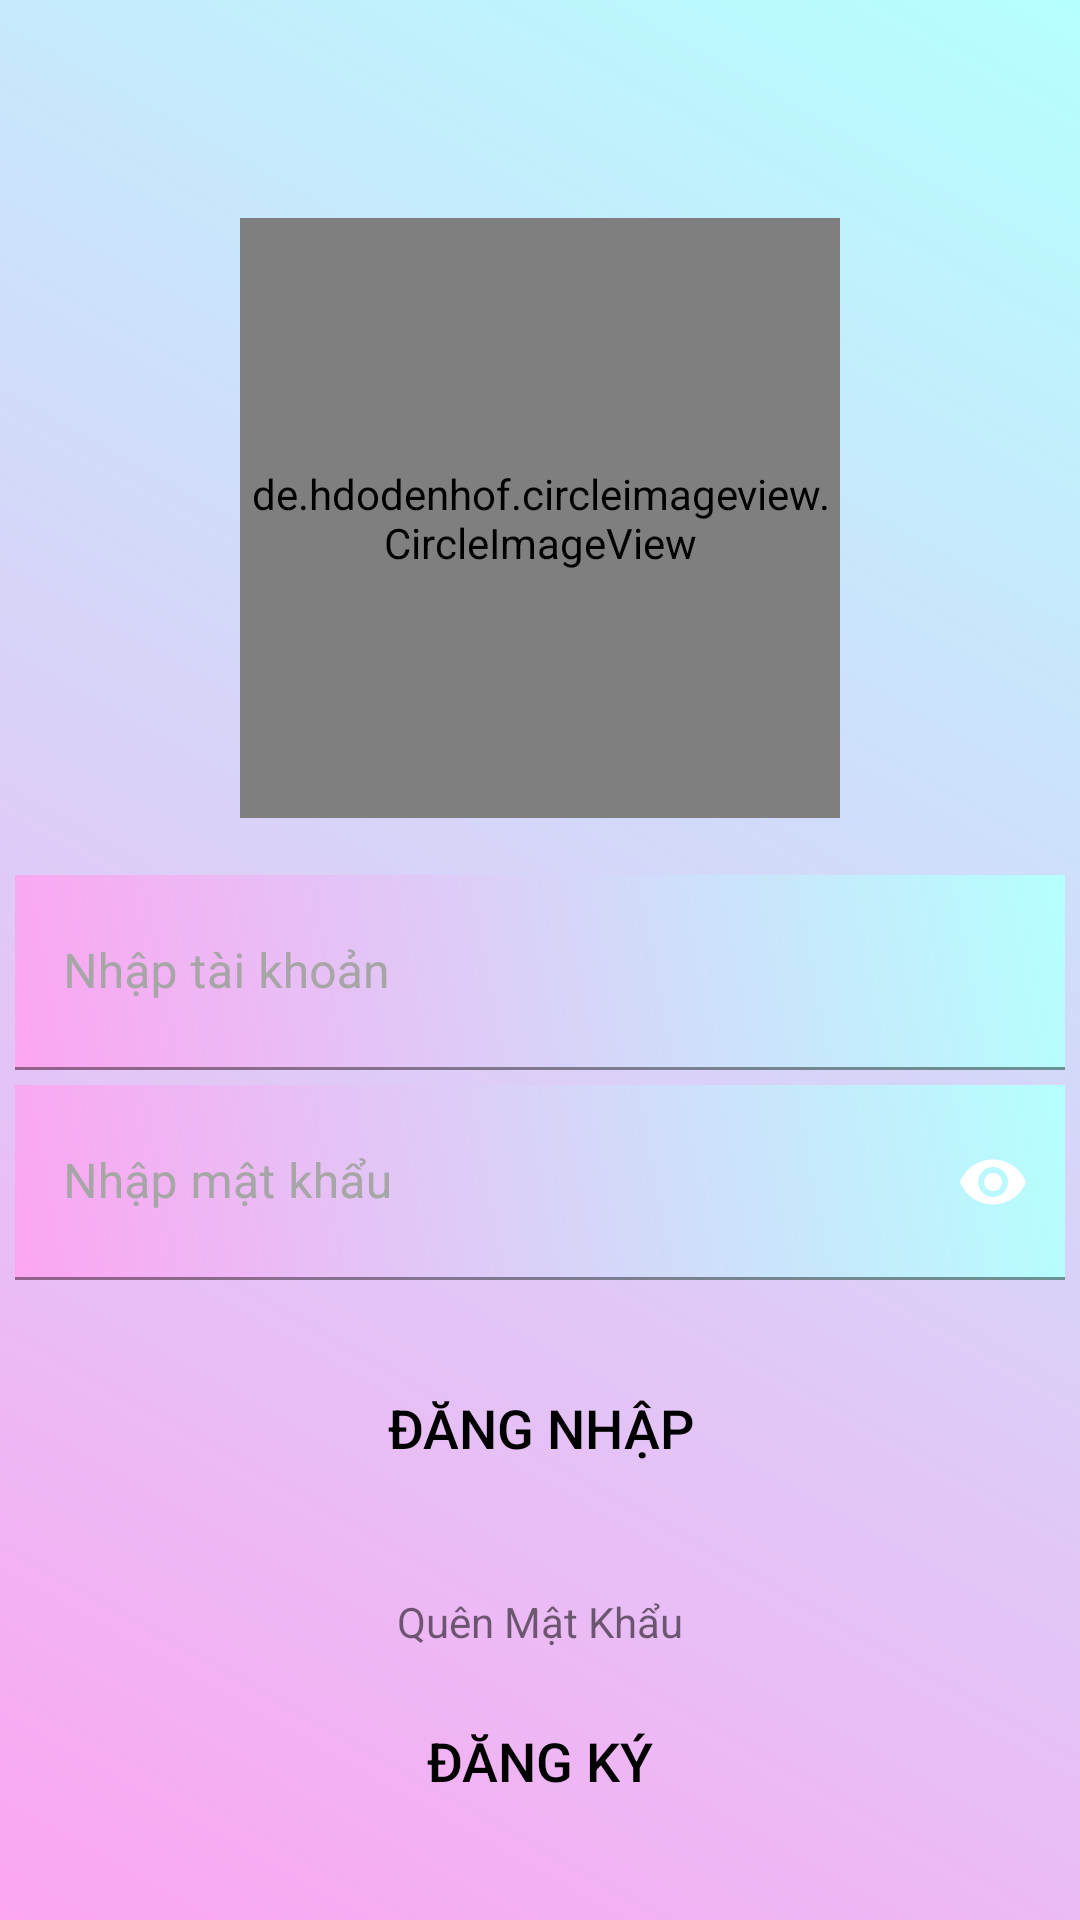

Write the Android layout XML for this screen, with the resource values it uses.
<!-- AndroidManifest.xml: application theme Theme.MoonLifeMusic -->
<!-- res/layout/activity_dang_nhap.xml -->
<?xml version="1.0" encoding="utf-8"?>
<LinearLayout xmlns:android="http://schemas.android.com/apk/res/android"
    xmlns:app="http://schemas.android.com/apk/res-auto"
    xmlns:tools="http://schemas.android.com/tools"
    android:layout_width="match_parent"
    android:layout_height="match_parent"
    tools:context=".Activity.DangNhapActivity"
    android:orientation="vertical"
    android:weightSum="10"
    android:background="@drawable/custom_background_banner">
    <androidx.appcompat.widget.Toolbar
        android:id="@+id/toolbardangnhap"
        android:layout_width="match_parent"
        android:layout_height="?attr/actionBarSize"/>
    <RelativeLayout
        android:layout_weight="4"
        android:layout_width="match_parent"
        android:layout_height="0dp">
        <de.hdodenhof.circleimageview.CircleImageView
            android:id="@+id/imgdangnhap"
            android:layout_width="200dp"
            android:layout_height="200dp"
            android:layout_centerInParent="true"
            android:src="@drawable/monolifego"
            app:civ_border_color="#3DC4DC"
            app:civ_border_width="2dp" />
    </RelativeLayout>
    <LinearLayout
        android:weightSum="10"
        android:layout_weight="4"
        android:layout_width="match_parent"
        android:layout_height="0dp"
        android:orientation="vertical">
        <RelativeLayout
            android:layout_weight="3"
            android:layout_width="match_parent"
            android:layout_height="0dp">

            <com.google.android.material.textfield.TextInputLayout
                android:id="@+id/edttkdn"
                android:layout_width="350dp"
                android:layout_height="65dp"
                android:layout_centerInParent="true"
                android:layout_gravity="center"
                android:background="@drawable/edt_all"
                android:ems="10"
                android:inputType="textPersonName"
                android:textColor="@color/design_default_color_background"
                android:textColorHint="@color/colorPrimary"
                android:textSize="18sp"
                app:counterEnabled="true"
                app:counterMaxLength="36"
                app:endIconMode="clear_text"
                app:endIconTint="#FFFFFF"
                app:errorEnabled="true">

                <com.google.android.material.textfield.TextInputEditText

                    android:layout_width="match_parent"
                    android:layout_height="match_parent"
                    android:background="@drawable/custom_background_banner"
                    android:hint="Nhập tài khoản"
                    android:textColor="#000000" />
            </com.google.android.material.textfield.TextInputLayout>
        </RelativeLayout>
        <RelativeLayout
            android:layout_weight="3"
            android:layout_width="match_parent"
            android:layout_height="0dp">
            <com.google.android.material.textfield.TextInputLayout
                android:id="@+id/edtmkdn"
                android:layout_width="350dp"
                android:layout_height="65dp"
                android:layout_gravity="center"
                android:background="@drawable/edt_all"
                android:layout_centerInParent="true"
                android:ems="10"
                app:passwordToggleEnabled="true"
                app:passwordToggleTint="#FFFFFF"
                app:counterEnabled="true"
                app:counterMaxLength="36"
                app:errorEnabled="true"
                android:textColor="@color/design_default_color_background"
                android:textColorHint="@color/colorPrimary"
                android:textSize="18sp"
                app:layout_constraintStart_toStartOf="parent" >

                <com.google.android.material.textfield.TextInputEditText
                    android:background="@drawable/custom_background_banner"
                    android:layout_width="match_parent"
                    android:layout_height="match_parent"
                    android:inputType="textPassword"
                    android:textColor="#000000"
                    android:hint="Nhập mật khẩu" />
            </com.google.android.material.textfield.TextInputLayout>
        </RelativeLayout>
        <RelativeLayout
            android:layout_weight="4"
            android:layout_width="match_parent"
            android:layout_height="0dp">

            <Button
                android:id="@+id/btndn"
                android:layout_width="276dp"
                android:layout_height="wrap_content"
                android:layout_centerInParent="true"
                android:layout_marginStart="78dp"
                android:background="@drawable/shape_bgr_button"
                android:text="Đăng nhập"
                android:textColor="#000000"
                android:textSize="18sp" />
        </RelativeLayout>

    </LinearLayout>
    <LinearLayout
        android:weightSum="10"
        android:layout_weight="2"
        android:layout_width="match_parent"
        android:layout_height="0dp"
        android:orientation="vertical">
        <RelativeLayout
            android:layout_weight="3"
            android:layout_width="match_parent"
            android:layout_height="0dp">
            <TextView
                android:id="@+id/txtqmk"
                android:layout_centerInParent="true"
                android:text="Quên Mật Khẩu"
                android:layout_width="wrap_content"
                android:layout_height="wrap_content"/>
        </RelativeLayout>
        <RelativeLayout
            android:layout_weight="5"
            android:layout_width="match_parent"
            android:layout_height="0dp">
            <Button
                android:layout_centerInParent="true"
                android:id="@+id/btndk"
                android:layout_width="200dp"
                android:layout_height="wrap_content"
                android:background="@drawable/shape_bgr_button"
                android:text="Đăng Ký"
                android:textColor="#000000"
                android:textSize="18sp"
                 />
        </RelativeLayout>

    </LinearLayout>


</LinearLayout>
<!-- resources referenced by this layout -->
<resources>
  <color name="colorPrimary">#A6A6A6</color>
  <!-- drawable custom_background_banner (drawable) -->
  <?xml version="1.0" encoding="utf-8"?>
  <shape xmlns:android="http://schemas.android.com/apk/res/android">
      <gradient android:angle="45"
          android:startColor="#FCA5F1"
          android:endColor="#B5FFFF"/>
  </shape>
  <!-- drawable monolifego: jpeg bitmap (drawable, 20410 bytes) -->
  <style name="Theme.MoonLifeMusic" parent="Theme.MaterialComponents.DayNight.NoActionBar">
          
          <item name="colorPrimary">@color/purple_500</item>
          <item name="colorPrimaryVariant">@color/purple_700</item>
          <item name="colorOnPrimary">@color/white</item>
          
          <item name="colorSecondary">@color/teal_200</item>
          <item name="colorSecondaryVariant">@color/teal_700</item>
          <item name="colorOnSecondary">@color/black</item>
          
          <item name="android:statusBarColor" tools:targetApi="l">?attr/colorPrimaryVariant</item>
          
      </style>
  <color name="purple_500">#FF6200EE</color>
  <color name="purple_700">#FF3700B3</color>
  <color name="white">#FFFFFFFF</color>
  <color name="teal_200">#FF03DAC5</color>
  <color name="teal_700">#FF018786</color>
  <color name="black">#FF000000</color>
</resources>
